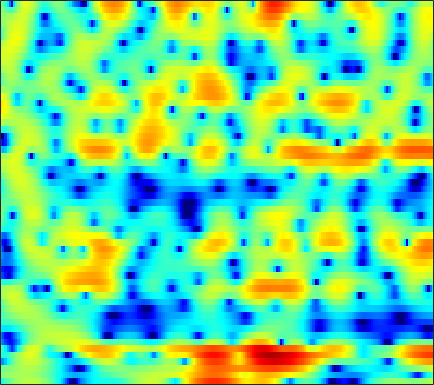

Source data for this figure (header and first rows):
-4.6362, -3.7194, -2.5986, -1.5804, -0.91023, -0.12523, 0.53116, 0.96015, 1.4409, 1.8267, 2.1109, 2.2616, 2.376, 2.4036, 2.3657, 2.26, 2.0679, 1.8707, 1.5313, 1.1032, 0.578, 0.11694, -0.59333, -1.4259
0.3198, 0.4302, 0.5963, 0.7809, 0.9238, 1.11, 1.288, 1.407, 1.542, 1.641, 1.698, 1.708, 1.674, 1.579, 1.469, 1.27, 1.005, 0.7625, 0.3791, -0.07321, -0.5931, -1.027, -1.66, -2.351
-0.3746, -0.3763, -0.269, -0.07223, 0.1233, 0.4312, 0.7599, 1.004, 1.303, 1.561, 1.762, 1.871, 1.945, 1.938, 1.881, 1.731, 1.504, 1.28, 0.9042, 0.4513, -0.07559, -0.5203, -1.176, -1.899
-9.8, -9.863, -7.835, -5.368, -3.759, -1.992, -0.5732, 0.2804, 1.207, 1.929, 2.474, 2.772, 3.031, 3.133, 3.118, 2.976, 2.695, 2.401, 1.909, 1.312, 0.6315, 0.06741, -0.744, -1.597
-3.954, -4.285, -4.059, -3.349, -2.668, -1.679, -0.637, 0.1661, 1.186, 2.116, 2.914, 3.384, 3.831, 4.042, 4.032, 3.776, 3.201, 2.564, 1.449, 0.01915, -1.676, -2.996, -4.556, -5.468
-2.4, -3.802, -5.995, -8.747, -11.3, -14.15, -11.84, -8.574, -4.915, -2.132, 0.04456, 1.306, 2.58, 3.439, 3.827, 4.012, 3.79, 3.355, 2.41, 1.018, -0.7729, -2.215, -3.594, -3.552
-9.453, -11.22, -13.51, -15.18, -15.7, -15.26, -13.7, -12.03, -9.534, -7.128, -4.952, -3.525, -1.926, -0.647, 0.1134, 0.8928, 1.424, 1.681, 1.879, 1.949, 1.96, 1.96, 1.993, 2.078
-11.27, -13.14, -15.74, -17.34, -16.83, -14.57, -12.04, -10.29, -8.181, -6.335, -4.709, -3.626, -2.353, -1.266, -0.5686, 0.2162, 0.8538, 1.246, 1.662, 1.984, 2.229, 2.371, 2.526, 2.647
-6.124, -6.333, -6.48, -6.433, -6.245, -5.798, -5.171, -4.616, -3.813, -2.985, -2.168, -1.585, -0.8664, -0.2188, 0.2114, 0.7055, 1.113, 1.366, 1.632, 1.827, 1.959, 2.021, 2.064, 2.066
-3.554, -3.348, -3.047, -2.712, -2.434, -2.037, -1.611, -1.278, -0.8319, -0.3973, 0.01747, 0.3052, 0.6506, 0.944, 1.128, 1.318, 1.443, 1.492, 1.499, 1.442, 1.323, 1.198, 0.9901, 0.7473
-2.517, -2.022, -1.397, -0.8137, -0.4112, 0.07389, 0.5034, 0.7856, 1.11, 1.375, 1.582, 1.694, 1.796, 1.833, 1.819, 1.75, 1.615, 1.471, 1.213, 0.8777, 0.4509, 0.07149, -0.5224, -1.212
-2.482, -1.547, -0.4758, 0.4097, 0.9571, 1.543, 1.981, 2.217, 2.423, 2.515, 2.504, 2.437, 2.288, 2.07, 1.874, 1.576, 1.244, 0.9646, 0.5481, 0.05977, -0.5293, -1.062, -1.951, -3.106
-1.825, -0.5725, 0.7367, 1.714, 2.26, 2.781, 3.078, 3.164, 3.111, 2.874, 2.471, 2.079, 1.46, 0.7994, 0.3102, -0.2921, -0.7929, -1.092, -1.41, -1.679, -1.945, -2.181, -2.572, -3.125
0.8966, 1.569, 2.329, 2.908, 3.213, 3.456, 3.473, 3.337, 2.928, 2.228, 1.202, 0.1973, -1.503, -3.522, -5.116, -6.838, -7.43, -7.231, -6.709, -6.232, -5.809, -5.422, -4.678, -3.733
1.302, 1.479, 1.726, 1.951, 2.098, 2.212, 2.197, 2.076, 1.696, 0.9899, -0.1369, -1.334, -3.591, -6.927, -10.38, -15.69, -14.6, -12.22, -10.82, -11.51, -14.99, -20.93, -15.36, -7.984
-3.839, -3.949, -4.021, -3.924, -3.689, -3.192, -2.56, -2.114, -1.638, -1.387, -1.419, -1.626, -2.119, -2.803, -3.344, -3.959, -4.332, -4.508, -4.693, -4.918, -5.047, -4.853, -3.864, -2.157
-12.76, -13.57, -15.49, -17.74, -17.68, -14.4, -10.83, -8.702, -6.518, -4.899, -3.735, -3.094, -2.459, -2.008, -1.779, -1.515, -1.306, -1.156, -0.9426, -0.6836, -0.3282, 0.009611, 0.5892, 1.291
-14.87, -15.35, -16.4, -17.45, -17.15, -14.97, -12.04, -10.04, -7.738, -5.869, -4.324, -3.369, -2.325, -1.461, -0.9304, -0.3314, 0.1424, 0.4499, 0.8049, 1.124, 1.425, 1.647, 1.948, 2.253
-11.05, -11.34, -11.53, -11.31, -10.85, -9.882, -8.534, -7.41, -5.865, -4.377, -3.018, -2.087, -1.004, -0.1136, 0.4485, 1.059, 1.539, 1.824, 2.115, 2.318, 2.431, 2.466, 2.443, 2.353
-9.478, -10.5, -11.49, -11.55, -10.95, -9.41, -7.53, -6.078, -4.209, -2.531, -1.064, -0.1412, 0.9093, 1.709, 2.187, 2.631, 2.933, 3.068, 3.155, 3.145, 3.048, 2.902, 2.569, 2.048
-10.79, -13.79, -20.09, -38.19, -19.89, -12.43, -7.992, -5.463, -2.805, -0.7214, 0.9003, 1.814, 2.688, 3.219, 3.408, 3.416, 3.201, 2.946, 2.598, 2.351, 2.266, 2.262, 2.203, 1.89
-12.95, -15.96, -16.81, -14.24, -11.77, -8.483, -5.474, -3.463, -1.171, 0.6243, 1.919, 2.633, 3.171, 3.245, 2.937, 2.065, 0.4789, -1.223, -4.083, -5.954, -4.359, -2.355, -0.1765, 1.177
-9.953, -11.76, -11.92, -9.846, -8.044, -5.804, -3.843, -2.497, -0.9729, 0.2766, 1.205, 1.682, 2.011, 1.927, 1.562, 0.6023, -0.9296, -2.498, -4.93, -6.382, -5.118, -3.373, -1.253, 0.327
-3.865, -4.441, -4.865, -4.852, -4.619, -4.022, -3.173, -2.461, -1.481, -0.5558, 0.2609, 0.7323, 1.15, 1.308, 1.278, 1.016, 0.569, 0.1711, -0.3228, -0.6388, -0.7126, -0.6084, -0.3219, 0.1027
-1.497, -2.251, -3.262, -4.198, -4.72, -4.933, -4.436, -3.661, -2.334, -0.9808, 0.2235, 0.9761, 1.731, 2.21, 2.406, 2.458, 2.285, 2.035, 1.573, 0.9964, 0.3351, -0.1772, -0.8362, -1.323
-0.09084, -1.238, -3.264, -6.258, -9.735, -18.24, -13.72, -8.221, -3.828, -0.9787, 0.9935, 2.078, 3.133, 3.804, 4.072, 4.161, 3.952, 3.611, 2.883, 1.812, 0.3422, -1.111, -3.665, -7.184
-0.215, -0.8806, -1.971, -3.222, -4.129, -4.758, -4.235, -3.184, -1.451, 0.1803, 1.536, 2.341, 3.136, 3.63, 3.81, 3.804, 3.53, 3.138, 2.362, 1.272, -0.1775, -1.536, -3.728, -6.194
-1.482, -1.429, -1.378, -1.308, -1.192, -0.9215, -0.4881, -0.06004, 0.5885, 1.255, 1.851, 2.23, 2.593, 2.776, 2.798, 2.663, 2.337, 1.97, 1.334, 0.5438, -0.3753, -1.103, -2.065, -2.933
-3.302, -2.586, -1.707, -0.9222, -0.3836, 0.2524, 0.8298, 1.229, 1.701, 2.096, 2.388, 2.534, 2.619, 2.568, 2.444, 2.152, 1.723, 1.329, 0.7097, 0.01499, -0.7212, -1.28, -2.004, -2.666
-5.166, -3.648, -1.983, -0.6484, 0.1705, 1.069, 1.776, 2.2, 2.624, 2.899, 3.041, 3.046, 2.937, 2.692, 2.408, 1.911, 1.286, 0.7429, -0.06762, -0.9451, -1.835, -2.489, -3.292, -3.951
-4.447, -2.833, -1.073, 0.321, 1.16, 2.064, 2.736, 3.096, 3.415, 3.556, 3.531, 3.411, 3.111, 2.652, 2.203, 1.465, 0.5579, -0.2511, -1.487, -2.903, -4.449, -5.602, -6.931, -7.773
-1.533, -0.4972, 0.7249, 1.737, 2.363, 3.012, 3.457, 3.661, 3.772, 3.709, 3.465, 3.189, 2.687, 2.044, 1.481, 0.5839, -0.519, -1.502, -3.125, -5.229, -8.069, -10.98, -16.73, -22.14
0.8452, 1.476, 2.22, 2.843, 3.228, 3.585, 3.763, 3.778, 3.608, 3.232, 2.66, 2.128, 1.337, 0.5183, -0.0778, -0.8545, -1.659, -2.338, -3.447, -4.877, -6.702, -8.282, -10.27, -11.34
2.219, 2.536, 2.95, 3.358, 3.627, 3.88, 3.958, 3.86, 3.443, 2.662, 1.501, 0.3294, -1.478, -3.211, -4.05, -4.112, -3.479, -3.062, -2.762, -2.828, -3.221, -3.635, -4.226, -4.796
1.24, 1.187, 1.483, 2.107, 2.656, 3.377, 3.881, 4.013, 3.833, 3.093, 1.657, -0.03574, -3.638, -10.25, -18.28, -9.22, -4.287, -2.359, -0.9453, -0.3957, -0.4006, -0.6883, -1.331, -2.066
-7.152, -8.847, -7.842, -4.637, -2.36, 0.11, 1.873, 2.789, 3.522, 3.717, 3.391, 2.877, 1.975, 1.108, 0.7035, 0.7236, 1.089, 1.388, 1.544, 1.312, 0.6325, -0.2061, -1.819, -4.019
-14.34, -16.5, -14.7, -10.13, -6.95, -3.491, -0.905, 0.5663, 1.967, 2.869, 3.363, 3.523, 3.545, 3.415, 3.302, 3.083, 2.793, 2.517, 1.988, 1.229, 0.1336, -0.9362, -2.848, -5.436
-21.13, -24.22, -14.2, -9.108, -6.339, -3.505, -1.321, -0.01039, 1.312, 2.25, 2.883, 3.176, 3.358, 3.356, 3.247, 2.972, 2.573, 2.168, 1.514, 0.7119, -0.2267, -1.015, -2.078, -3.083
-4.109, -4.406, -3.944, -2.9, -1.955, -0.7256, 0.3814, 1.087, 1.847, 2.411, 2.76, 2.911, 2.955, 2.844, 2.64, 2.266, 1.754, 1.29, 0.5621, -0.2854, -1.214, -1.954, -2.904, -3.765
1.896, 1.607, 1.427, 1.441, 1.538, 1.734, 1.969, 2.114, 2.285, 2.386, 2.38, 2.302, 2.108, 1.779, 1.453, 0.9207, 0.2601, -0.2887, -1.13, -2.105, -3.252, -4.256, -5.902, -7.869
4.682, 4.291, 3.776, 3.305, 2.978, 2.592, 2.243, 2.028, 1.785, 1.555, 1.312, 1.082, 0.6731, 0.123, -0.3585, -1.14, -1.978, -2.626, -3.468, -4.279, -5.175, -5.992, -7.535, -9.816
6.148, 5.574, 4.71, 3.731, 2.949, 1.882, 0.908, 0.3556, -0.1174, -0.3012, -0.3592, -0.4508, -0.7982, -1.472, -2.268, -3.675, -5.393, -6.675, -7.66, -7.449, -6.619, -6.05, -5.502, -5.275
6.567, 5.874, 4.702, 3.124, 1.611, -0.9878, -4.201, -6.489, -6.808, -4.646, -2.781, -1.922, -1.467, -1.798, -2.611, -4.539, -8.053, -12.62, -22.46, -11.92, -6.798, -4.57, -2.615, -1.363
4.54, 4.111, 3.217, 1.88, 0.463, -2.039, -5.39, -7.824, -8.002, -5.398, -3.152, -2.072, -1.258, -1.06, -1.204, -1.794, -2.553, -3.067, -3.252, -2.699, -1.672, -0.8308, 0.1305, 0.8826
0.7997, 1.081, 1.165, 0.933, 0.568, -0.1033, -0.7909, -1.221, -1.481, -1.419, -1.156, -0.939, -0.6899, -0.5113, -0.4246, -0.3469, -0.2633, -0.1645, 0.04767, 0.3516, 0.7052, 0.9654, 1.253, 1.392
-2.434, -1.161, 0.003168, 0.6406, 0.8771, 0.9013, 0.7075, 0.4719, 0.09971, -0.2791, -0.6496, -0.8502, -1.003, -0.964, -0.8328, -0.4765, -0.03936, 0.3287, 0.7994, 1.226, 1.566, 1.736, 1.832, 1.715
-2.127, -0.7066, 0.6321, 1.427, 1.717, 1.777, 1.474, 1.051, 0.1993, -0.9352, -2.288, -3.338, -4.42, -4.649, -4.134, -2.938, -1.612, -0.7016, 0.3266, 1.132, 1.718, 2.014, 2.203, 2.168
0.7354, 1.423, 2.097, 2.485, 2.553, 2.353, 1.791, 1.091, -0.2503, -2.225, -5.107, -8.33, -16.43, -22.28, -12.45, -7.187, -4.197, -2.67, -1.158, -0.08071, 0.6937, 1.114, 1.49, 1.679
2.509, 2.787, 3.027, 3.1, 3.018, 2.687, 2.093, 1.437, 0.2939, -1.201, -2.978, -4.379, -5.997, -6.653, -6.384, -5.494, -4.413, -3.699, -2.825, -2.092, -1.477, -1.081, -0.627, -0.2737
3.286, 3.447, 3.599, 3.632, 3.57, 3.321, 2.879, 2.422, 1.635, 0.6826, -0.3828, -1.22, -2.299, -3.256, -3.845, -4.498, -4.961, -5.165, -5.221, -4.99, -4.55, -4.154, -3.618, -3.145
3.138, 3.416, 3.774, 4.039, 4.141, 4.137, 3.931, 3.65, 3.085, 2.328, 1.365, 0.5095, -0.7997, -2.347, -3.692, -5.713, -8.047, -9.716, -11.12, -10.7, -9.254, -8.183, -7.12, -6.478
1.125, 1.963, 2.982, 3.803, 4.248, 4.62, 4.73, 4.63, 4.275, 3.652, 2.75, 1.891, 0.458, -1.377, -3.079, -5.983, -9.97, -14.34, -21.18, -16.46, -12.17, -10.41, -9.158, -8.901
-3.204, -0.9121, 1.262, 2.768, 3.583, 4.301, 4.681, 4.758, 4.611, 4.169, 3.455, 2.733, 1.525, 0.05386, -1.231, -3.109, -5.088, -6.411, -7.73, -8.315, -8.345, -8.254, -8.234, -8.503
-2.588, -1, 0.7436, 2.086, 2.848, 3.581, 4.017, 4.18, 4.16, 3.892, 3.376, 2.821, 1.866, 0.6969, -0.3144, -1.782, -3.305, -4.442, -5.753, -6.776, -7.415, -7.579, -7.565, -7.381
-0.1139, 0.4934, 1.29, 2.013, 2.479, 3.008, 3.392, 3.581, 3.677, 3.588, 3.263, 2.86, 2.085, 1.016, 0.04702, -1.546, -3.442, -5.108, -7.612, -10.11, -11.51, -11.19, -9.56, -7.819
0.6885, 0.8808, 1.1, 1.281, 1.466, 1.804, 2.272, 2.636, 3.091, 3.37, 3.408, 3.24, 2.738, 1.869, 0.9623, -0.6002, -2.698, -4.659, -8.188, -13.42, -19.09, -15.44, -10.36, -7.142
0.07887, -0.2089, -0.9619, -1.988, -2.645, -2.667, -1.382, -0.04683, 1.595, 2.789, 3.497, 3.705, 3.592, 3.07, 2.398, 1.222, -0.2194, -1.441, -3.053, -4.383, -5.031, -4.958, -4.259, -3.191
-0.863, -1.369, -2.943, -6.163, -11.03, -17.42, -6.628, -2.634, 0.5978, 2.564, 3.68, 4.09, 4.146, 3.729, 3.15, 2.028, 0.6225, -0.5198, -1.995, -3.059, -3.409, -3.226, -2.501, -1.609
